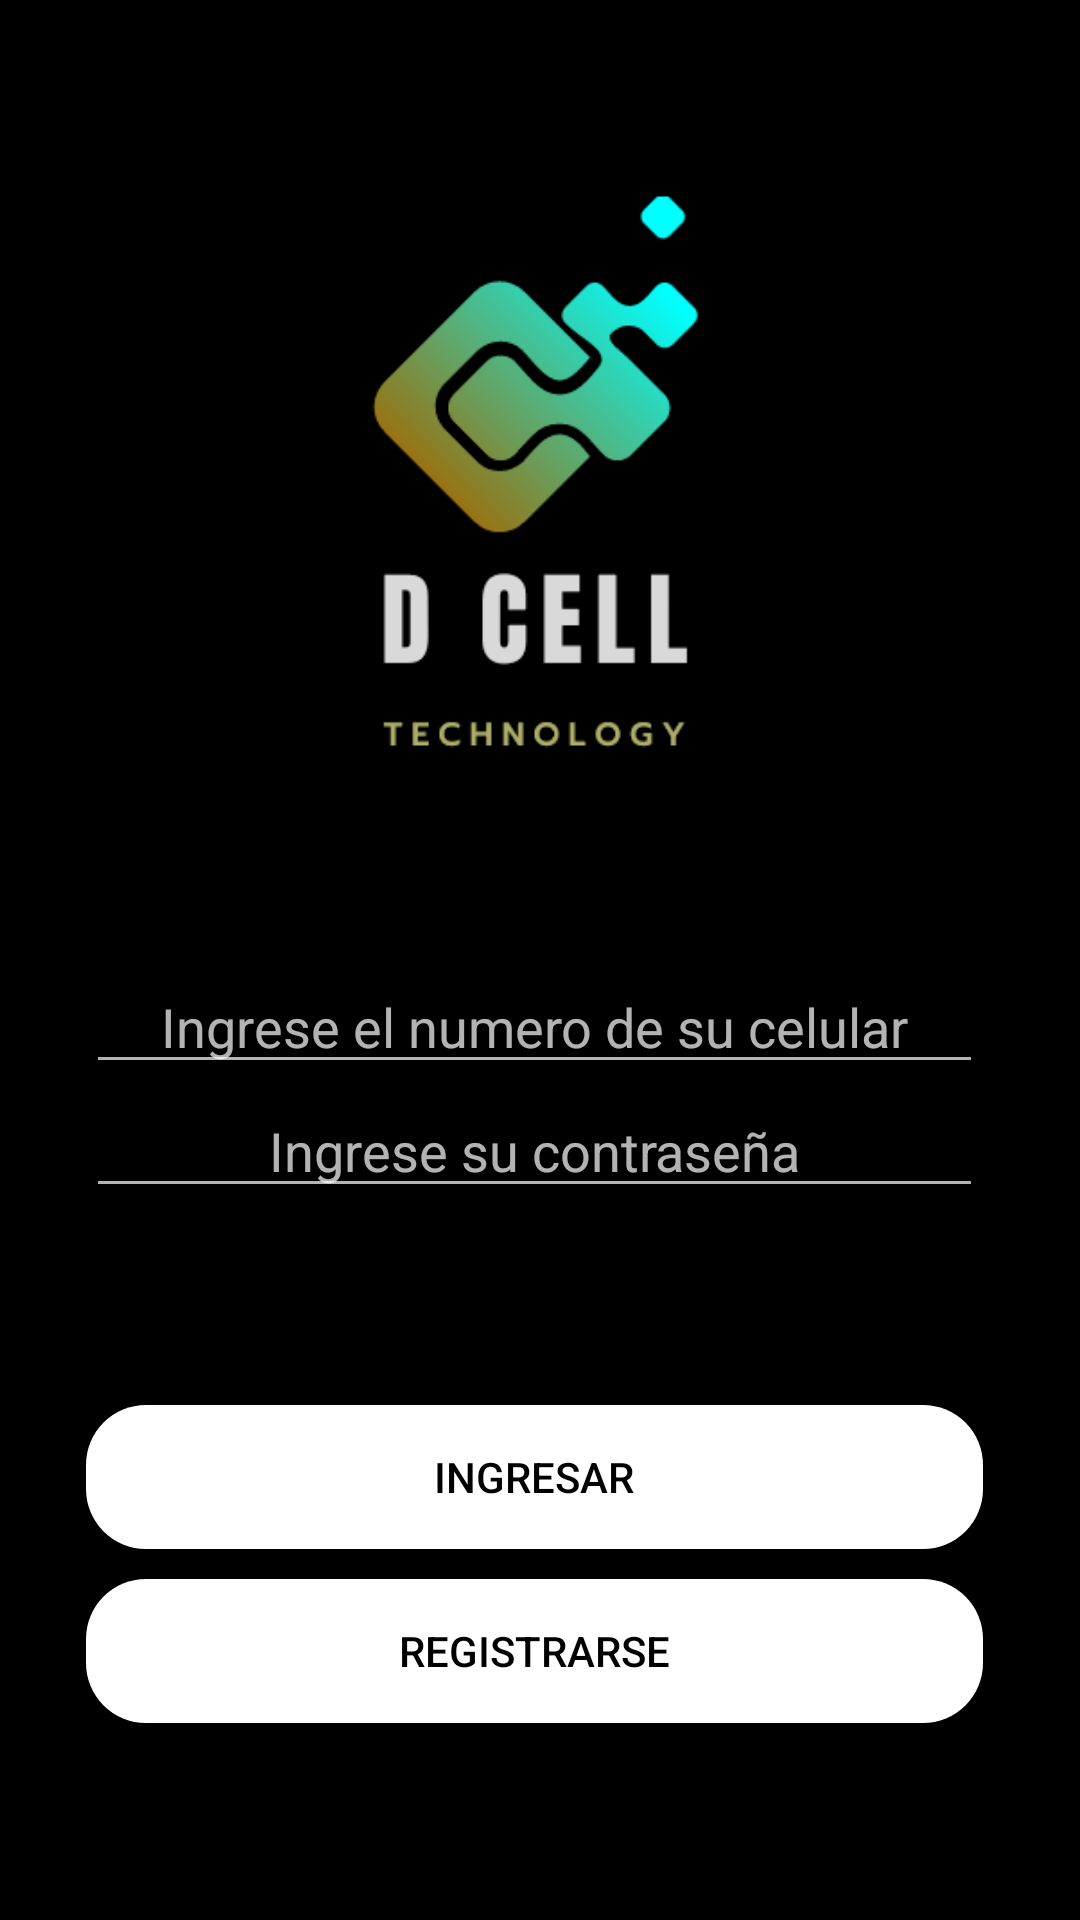

Layout XML and referenced resources for this Android screen:
<!-- AndroidManifest.xml: application theme Theme.AppCompat.NoActionBar -->
<!-- res/layout/activity_login.xml -->
<?xml version="1.0" encoding="utf-8"?>
<androidx.constraintlayout.widget.ConstraintLayout xmlns:android="http://schemas.android.com/apk/res/android"
    xmlns:app="http://schemas.android.com/apk/res-auto"
    xmlns:tools="http://schemas.android.com/tools"
    android:layout_width="match_parent"
    android:layout_height="match_parent"
    android:background="@color/white"
    android:backgroundTint="@color/black"
    tools:context=".LoginActivity">

    <ImageView
        android:id="@+id/imageView2"
        android:layout_width="0dp"
        android:layout_height="0dp"
        app:layout_constraintBottom_toTopOf="@+id/guideline7"
        app:layout_constraintEnd_toEndOf="@+id/guideline12"
        app:layout_constraintStart_toStartOf="@+id/guideline13"
        app:layout_constraintTop_toTopOf="parent"
        app:srcCompat="@drawable/xtz" />

    <EditText
        android:id="@+id/numerocuenta"
        android:layout_width="0dp"
        android:layout_height="wrap_content"
        android:ems="10"
        android:gravity="center"
        android:hint="Ingrese el numero de su celular"
        android:inputType="number"
        android:maxLength="10"
        android:layout_marginBottom="10dp"
        android:textColor="@color/white"
        app:layout_constraintEnd_toEndOf="@+id/guideline12"
        app:layout_constraintStart_toStartOf="@+id/guideline13"
        app:layout_constraintTop_toBottomOf="@+id/guideline7" />

    <EditText
        android:id="@+id/contraseña"
        android:layout_width="0dp"
        android:layout_height="wrap_content"
        android:ems="10"
        android:gravity="center"
        android:hint="Ingrese su contraseña"
        android:inputType="numberPassword"
        android:maxLength="4"
        android:textColor="@color/white"
        app:layout_constraintEnd_toEndOf="@+id/guideline12"
        app:layout_constraintStart_toStartOf="@+id/guideline13"
        app:layout_constraintTop_toBottomOf="@+id/numerocuenta" />

    <Button
        android:id="@+id/ingreso"
        android:layout_width="0dp"
        android:layout_height="wrap_content"
        android:background="@drawable/buton_redondo"
        android:onClick="ingreso"
        android:text="Ingresar"
        android:textColor="@color/black"
        app:cornerRadius="20dp"
        app:layout_constraintBottom_toTopOf="@+id/registro"
        app:layout_constraintEnd_toStartOf="@+id/guideline12"
        app:layout_constraintStart_toStartOf="@+id/guideline13"
        app:layout_constraintTop_toBottomOf="@+id/contraseña"
        app:layout_constraintVertical_chainStyle="packed"
        android:layout_marginBottom="10dp"/>

    <Button
        android:id="@+id/registro"
        android:layout_width="0dp"
        android:layout_height="wrap_content"
        android:background="@drawable/buton_redondo"
        android:onClick="registro"
        android:text="Registrarse"
        android:textColor="@color/black"
        app:layout_constraintBottom_toBottomOf="parent"
        app:layout_constraintEnd_toStartOf="@+id/guideline12"
        app:layout_constraintStart_toEndOf="@+id/guideline13"
        app:layout_constraintTop_toBottomOf="@+id/ingreso" />

    <androidx.constraintlayout.widget.Guideline
        android:id="@+id/guideline7"
        android:layout_width="wrap_content"
        android:layout_height="wrap_content"
        android:orientation="horizontal"
        app:layout_constraintGuide_percent="0.5" />

    <androidx.constraintlayout.widget.Guideline
        android:id="@+id/guideline12"
        android:layout_width="wrap_content"
        android:layout_height="wrap_content"
        android:orientation="vertical"
        app:layout_constraintGuide_percent="0.91" />

    <androidx.constraintlayout.widget.Guideline
        android:id="@+id/guideline13"
        android:layout_width="wrap_content"
        android:layout_height="wrap_content"
        android:orientation="vertical"
        app:layout_constraintGuide_percent="0.08" />


</androidx.constraintlayout.widget.ConstraintLayout>
<!-- resources referenced by this layout -->
<resources>
  <color name="black">#FF000000</color>
  <color name="white">#FFFFFFFF</color>
  <!-- drawable buton_redondo (drawable) -->
  <?xml version="1.0" encoding="utf-8"?>
  <shape xmlns:android="http://schemas.android.com/apk/res/android" android:shape="rectangle">
      <solid android:color="#ffffff"/>
  
      <corners android:bottomRightRadius="20dp"
          android:bottomLeftRadius="20dp"
          android:topRightRadius="20dp"
          android:topLeftRadius="20dp"/>
  
  
  </shape>
  <!-- drawable xtz: png bitmap (drawable, 20325 bytes) -->
</resources>
